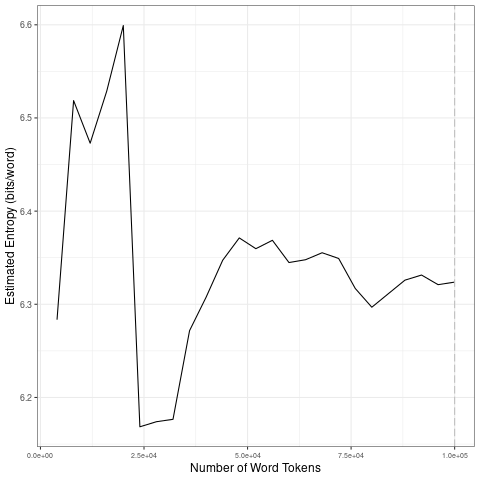

Source data for this figure (header and first rows):
file, entropy.Corpus.Size, entropy.Entropy, sd.Corpus.Size, sd.SD
data/2021_by_es/2021-11-23_tokens_1-gram…, 4000, 6.283, 20000, 0.1191
data/2021_by_es/2021-11-23_tokens_1-gram…, 8000, 6.519, 40000, 0.06523
data/2021_by_es/2021-11-23_tokens_1-gram…, 12000, 6.473, 60000, 0.01205
data/2021_by_es/2021-11-23_tokens_1-gram…, 16000, 6.529, 80000, 0.02521
data/2021_by_es/2021-11-23_tokens_1-gram…, 20000, 6.599, 1e+05, 0.007373
data/2021_by_es/2021-11-23_tokens_1-gram…, 24000, 6.169, 20000, 0.1191
data/2021_by_es/2021-11-23_tokens_1-gram…, 28000, 6.174, 40000, 0.06523
data/2021_by_es/2021-11-23_tokens_1-gram…, 32000, 6.177, 60000, 0.01205
data/2021_by_es/2021-11-23_tokens_1-gram…, 36000, 6.272, 80000, 0.02521
data/2021_by_es/2021-11-23_tokens_1-gram…, 40000, 6.308, 1e+05, 0.007373
data/2021_by_es/2021-11-23_tokens_1-gram…, 44000, 6.347, 20000, 0.1191
data/2021_by_es/2021-11-23_tokens_1-gram…, 48000, 6.371, 40000, 0.06523
data/2021_by_es/2021-11-23_tokens_1-gram…, 52000, 6.36, 60000, 0.01205
data/2021_by_es/2021-11-23_tokens_1-gram…, 56000, 6.369, 80000, 0.02521
data/2021_by_es/2021-11-23_tokens_1-gram…, 60000, 6.345, 1e+05, 0.007373
data/2021_by_es/2021-11-23_tokens_1-gram…, 64000, 6.348, 20000, 0.1191
data/2021_by_es/2021-11-23_tokens_1-gram…, 68000, 6.355, 40000, 0.06523
data/2021_by_es/2021-11-23_tokens_1-gram…, 72000, 6.349, 60000, 0.01205
data/2021_by_es/2021-11-23_tokens_1-gram…, 76000, 6.317, 80000, 0.02521
data/2021_by_es/2021-11-23_tokens_1-gram…, 80000, 6.297, 1e+05, 0.007373
data/2021_by_es/2021-11-23_tokens_1-gram…, 84000, 6.311, 20000, 0.1191
data/2021_by_es/2021-11-23_tokens_1-gram…, 88000, 6.326, 40000, 0.06523
data/2021_by_es/2021-11-23_tokens_1-gram…, 92000, 6.331, 60000, 0.01205
data/2021_by_es/2021-11-23_tokens_1-gram…, 96000, 6.321, 80000, 0.02521
data/2021_by_es/2021-11-23_tokens_1-gram…, 1e+05, 6.324, 1e+05, 0.007373
